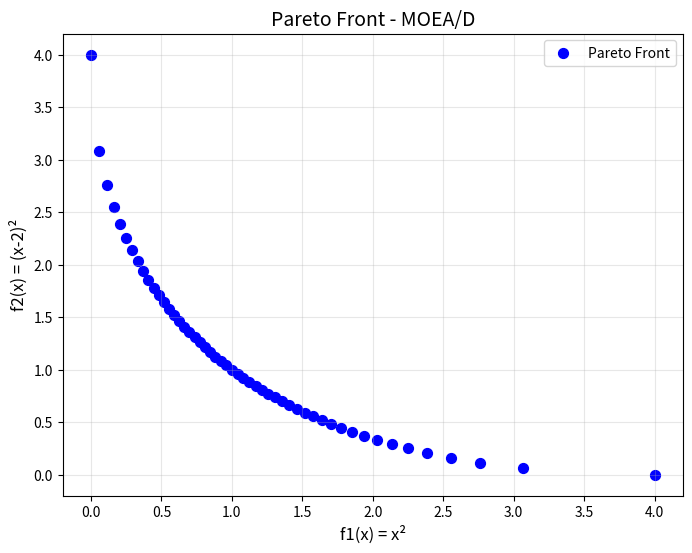

This figure's Python source:
"""Minimal MOEA/D implementation for a 1D decision variable.

Problem:
  f1(x) = x^2
  f2(x) = (x-2)^2
  x in [0, 2]
"""
from __future__ import annotations

from dataclasses import dataclass
import math
import random
from typing import List, Tuple
import matplotlib.pyplot as plt


@dataclass
class Individual:
    x: float
    f1: float
    f2: float


def evaluate(x: float) -> Tuple[float, float]:
    """Compute objective values for x."""
    return x * x, (x - 2.0) * (x - 2.0)


def clamp(x: float, lo: float = 0.0, hi: float = 2.0) -> float:
    return max(lo, min(hi, x))


def init_population(n: int, rng: random.Random) -> List[Individual]:
    pop = []
    for _ in range(n):
        x = rng.uniform(0.0, 2.0)
        f1, f2 = evaluate(x)
        pop.append(Individual(x, f1, f2))
    return pop


def generate_weights(n: int) -> List[Tuple[float, float]]:
    """Generate N evenly spaced 2D weight vectors on the unit simplex."""
    if n < 2:
        return [(0.5, 0.5)]
    return [(i / (n - 1), 1.0 - i / (n - 1)) for i in range(n)]


def compute_neighbors(weights: List[Tuple[float, float]], t: int) -> List[List[int]]:
    """Find T nearest neighbors for each weight (by Euclidean distance)."""
    neighbors = []
    for i, w in enumerate(weights):
        dists = []
        for j, wj in enumerate(weights):
            d = math.dist(w, wj)
            dists.append((d, j))
        dists.sort(key=lambda x: x[0])
        neighbors.append([idx for _, idx in dists[:t]])
    return neighbors


def tchebycheff(ind: Individual, weight: Tuple[float, float], z: Tuple[float, float]) -> float:
    """Tchebycheff scalarization with ideal point z."""
    return max(
        weight[0] * abs(ind.f1 - z[0]),
        weight[1] * abs(ind.f2 - z[1]),
    )


def differential_mutation(x1: float, x2: float, x3: float, f: float, rng: random.Random) -> float:
    return clamp(x1 + f * (x2 - x3))


def polynomial_mutation(x: float, eta: float, rng: random.Random) -> float:
    """Polynomial mutation for 1D, bounded."""
    u = rng.random()
    if u < 0.5:
        delta = (2.0 * u) ** (1.0 / (eta + 1.0)) - 1.0
    else:
        delta = 1.0 - (2.0 * (1.0 - u)) ** (1.0 / (eta + 1.0))
    return clamp(x + delta * 2.0)  # scale by domain size


def moead(
    pop_size: int = 51,
    n_gen: int = 200,
    t_neighbors: int = 10,
    f_scale: float = 0.5,
    eta_mut: float = 20.0,
    seed: int = 42,
) -> List[Individual]:
    rng = random.Random(seed)
    weights = generate_weights(pop_size)
    neighbors = compute_neighbors(weights, t_neighbors)
    pop = init_population(pop_size, rng)

    # Ideal point
    z = (
        min(ind.f1 for ind in pop),
        min(ind.f2 for ind in pop),
    )

    for _ in range(n_gen):
        for i in range(pop_size):
            # pick 3 neighbors
            nb = neighbors[i]
            r1, r2, r3 = rng.sample(nb, 3)
            x1, x2, x3 = pop[r1].x, pop[r2].x, pop[r3].x

            # variation: DE + polynomial mutation
            y = differential_mutation(x1, x2, x3, f_scale, rng)
            if rng.random() < 0.3:
                y = polynomial_mutation(y, eta_mut, rng)

            f1, f2 = evaluate(y)
            child = Individual(y, f1, f2)

            # update ideal point
            z = (min(z[0], child.f1), min(z[1], child.f2))

            # update neighbors by Tchebycheff
            for j in nb:
                if tchebycheff(child, weights[j], z) <= tchebycheff(pop[j], weights[j], z):
                    pop[j] = child

    return pop


def pareto_front(pop: List[Individual]) -> List[Individual]:
    """Extract non-dominated solutions."""
    front = []
    for i, a in enumerate(pop):
        dominated = False
        for j, b in enumerate(pop):
            if i == j:
                continue
            if (b.f1 <= a.f1 and b.f2 <= a.f2) and (b.f1 < a.f1 or b.f2 < a.f2):
                dominated = True
                break
        if not dominated:
            front.append(a)
    return front


def main() -> None:
    pop = moead()
    front = sorted(pareto_front(pop), key=lambda ind: ind.x)
    
    # Extract f1 and f2 values
    f1_values = [ind.f1 for ind in front]
    f2_values = [ind.f2 for ind in front]
    
    # Plot Pareto front
    plt.figure(figsize=(8, 6))
    plt.scatter(f1_values, f2_values, color='blue', s=50, label='Pareto Front')
    plt.xlabel('f1(x) = x²', fontsize=12)
    plt.ylabel('f2(x) = (x-2)²', fontsize=12)
    plt.title('Pareto Front - MOEA/D', fontsize=14)
    plt.grid(True, alpha=0.3)
    plt.legend()
    plt.show()


if __name__ == "__main__":
    main()
